Run: headless pygame with SDL's dummy video driver; simulated clock (each Clock.tick advances the game by its frame time, no real sleeping); random seed 0; keys injected as events and as key.get_pressed() state; no mouse input.
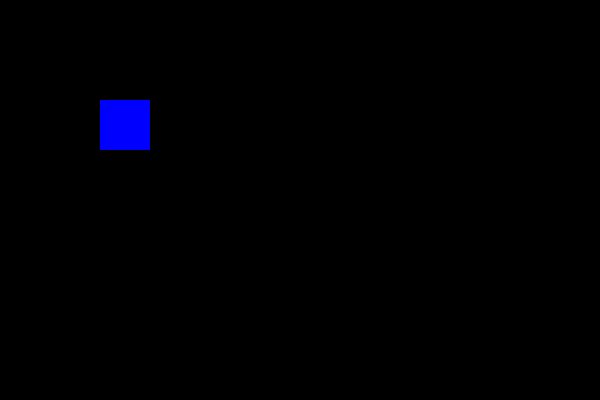
Frame 1 of 4 · flips 1–60 · no input
Frame 2 of 4 · flips 61–180 · tapped SPACE, RETURN · held RIGHT (→), D · screen unchanged from frame 1, image omitted
Frame 3 of 4 · flips 181–300 · held DOWN (↓), S · screen unchanged from frame 2, image omitted
Frame 4 of 4 · flips 301–420 · held LEFT (←), A, UP (↑), W · screen unchanged from frame 3, image omitted

The pygame program that drew these frames:

import pygame
import sys
pygame.init()
SCREEN_WIDTH = 600
SCREEN_HEIGHT = 400
screen = pygame.display.set_mode((SCREEN_WIDTH, SCREEN_HEIGHT))
pygame.display.set_caption("Rectangle with pygame")
BLACK  = (0, 0, 0)
BLUE   = (0, 0, 255)
RECT_X = 100
RECT_Y = 100
RECT_WIDTH = 50
RECT_HEIGHT = 50

running = True
while running:
    screen.fill(BLACK)

    for event in pygame.event.get():
        if event.type == pygame.QUIT:
            running = False

    pygame.draw.rect(screen,BLUE,(RECT_X,RECT_Y,RECT_WIDTH,RECT_HEIGHT))
    pygame.display.update()

pygame.quit()
sys.exit()
